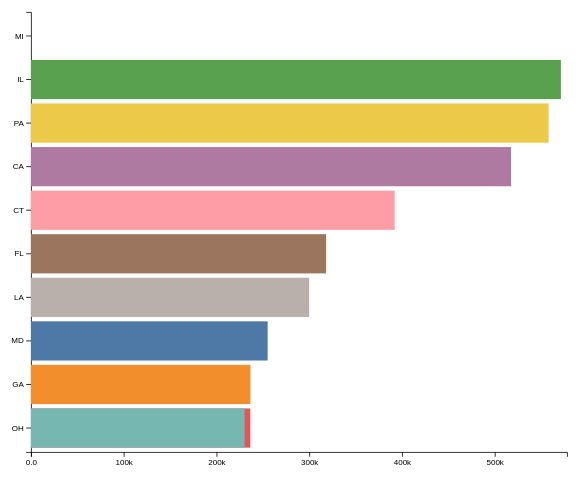
D3 v7 page, settled after 360 driven frames (6 s of simulated time); the page loaded 1 data file(s).


// ── ../global.js
// global.js

document.addEventListener("DOMContentLoaded", () => {
    const navBar = document.createElement("nav");
    navBar.className = "navbar";

    const isHomePage = document.documentElement.classList.contains('home');

    navBar.innerHTML = `
        <ul class="navbar-list">
            <li class="navbar-item"><a href="${isHomePage ? "" : "../"}" class="navbar-link">Home</a></li>
            <li class="navbar-item"><a href="${isHomePage ? "barchart/map.html" : "../barchart/map.html"}" class="navbar-link">Bar Chart</a></li>
            <li class="navbar-item"><a href="${isHomePage ? "heatmap/heatmap.html" : "../heatmap/heatmap.html"}" class="navbar-link">Heat Map</a></li>
            <li class="navbar-item"><a href="${isHomePage ? "bubble/bubble.html" : "../bubble/bubble.html"}" class="navbar-link">Bubble Map</a></li>
            <li class="navbar-item"><a href="${isHomePage ? "animated_bar/index.html" : "../animated_bar/index.html"}" class="navbar-link">Animated Bar</a></li>
        </ul>
    `;
    document.body.insertBefore(navBar, document.body.firstChild);
});

// ── chart.js
// Chart dimensions
const margin = { top: 20, right: 30, bottom: 30, left: 100 };
const width = 800 - margin.left - margin.right;
const height = 600 - margin.top - margin.bottom;

// Append SVG container
const svg = d3
  .select("#chart")
  .append("svg")
  .attr("viewBox", [0, 0, width + margin.left + margin.right, height + margin.top + margin.bottom])
  .append("g")
  .attr("transform", `translate(${margin.left},${margin.top})`);

// Load and process data
d3.csv("../covid_data_log_200922.csv").then((data) => {
    // Convert log-transformed deaths to actual death counts
    const deathsPerState = d3.rollups(
      data,
      (v) =>
        d3.sum(v, (d) => Math.exp(+d.Deaths)), // Reverse log-transformation
      (d) => d.State // Group by state
    );
  
    const formattedData = deathsPerState.map(([state, deaths]) => ({
      state,
      deaths,
    }));
  
    // Sort data in descending order of deaths
    formattedData.sort((a, b) => b.deaths - a.deaths);
  
    // Scales
    const x = d3.scaleLinear().range([0, width]);
    const y = d3.scaleBand().range([0, height]).padding(0.1);
  
    const color = d3.scaleOrdinal(d3.schemeTableau10);
  
    // Axes
    svg.append("g").attr("class", "x-axis").attr("transform", `translate(0,${height})`);
    svg.append("g").attr("class", "y-axis");
  
    // Set initial scale domains
    x.domain([0, d3.max(formattedData, (d) => d.deaths)]);
    y.domain(formattedData.map((d) => d.state));
  
    // Function to update the chart
    function updateChart(data) {
      // Update scales
      x.domain([0, d3.max(data, (d) => d.deaths)]);
      y.domain(data.map((d) => d.state));
  
      // Bind data to bars
      const bars = svg.selectAll(".bar").data(data, (d) => d.state);
  
      // Enter bars
      bars
        .enter()
        .append("rect")
        .attr("class", "bar")
        .attr("x", 0)
        .attr("y", (d) => y(d.state))
        .attr("height", y.bandwidth())
        .attr("width", (d) => x(d.deaths))
        .attr("fill", (d) => color(d.state))
        .merge(bars) // Update
        .transition()
        .duration(1000)
        .attr("y", (d) => y(d.state))
        .attr("width", (d) => x(d.deaths));
  
      // Remove exiting bars
      bars.exit().remove();
  
      // Update axes
      svg.select(".x-axis").transition().duration(1000).call(d3.axisBottom(x).ticks(5).tickFormat(d3.format(".2s")));
      svg.select(".y-axis").transition().duration(1000).call(d3.axisLeft(y));
    }
  
    // Animate the chart
    let currentIndex = 0;
  
    function animate() {
      // Rotate the data for animation
      const data = formattedData.slice(currentIndex, currentIndex + 10);
      updateChart(data);
      currentIndex = (currentIndex + 1) % formattedData.length;
      setTimeout(animate, 1500); // Update every 1.5 seconds
    }
  
    // Start the animation
    animate();
  });
  

### data: ../covid_data_log_200922.csv
FIPS, stateFIPS, countyFIPS_2d, County, State, Cases, Deaths, Poverty, Population, W_Male, W_Female, B_Male, B_Female, H_Male, H_Female, I_Male, I_Female, A_Male, A_Female, NH_Male, NH_Female, Risk_Index, Risk_Cat, TotalPop
01001, 01, 001, Autauga County, AL, 10.59, 6.812, 10.92, 10.93, 10.65, 10.69, 9.283, 9.415, 7.903, 7.788, 5.979, 6.1, 6.589, 6.779, 4.466, 4.317, 65.42, Above Average, 11.67
01003, 01, 003, Baldwin County, AL, 11.25, 6.865, 12.28, 12.32, 12.16, 12.22, 9.895, 9.958, 9.734, 9.629, 7.909, 7.872, 7.757, 8.13, 5.537, 5.587, 68.39, Above Average, 13.08
01005, 01, 005, Barbour County, AL, 10.11, 5.043, 9.998, 10.11, 9.465, 9.359, 9.453, 9.331, 7.553, 7.292, 5.652, 5.204, 4.844, 4.949, 4.277, 3.714, 97.09, High, 10.87
01007, 01, 007, Bibb County, AL, 9.52, 4.635, 9.914, 10.02, 9.778, 9.74, 8.691, 8.221, 6.944, 6.746, 5.069, 5.017, 4.277, 4.29, 3.912, 2.773, 83.36, Above Average, 10.75
01009, 01, 009, Blount County, AL, 9.868, 4.407, 10.95, 10.97, 10.91, 10.95, 7.068, 6.985, 9.093, 8.98, 6.384, 6.394, 5.447, 5.58, 4.625, 4.127, 81.75, Above Average, 11.79
01011, 01, 011, Bullock County, AL, 10.06, 6.477, 9.046, 9.22, 8.109, 7.682, 8.918, 8.825, 7.225, 7.14, 4.718, 4.71, 3.401, 3.497, 4.477, 4.304, 99.01, Very high, 10.04
01013, 01, 013, Butler County, AL, 10.72, 7.587, 9.869, 9.875, 9.184, 9.278, 8.965, 9.189, 6.153, 6.031, 4.754, 4.82, 5.869, 5.481, 2.565, 2.398, 99.44, Very high, 10.59
01015, 01, 015, Calhoun County, AL, 10.45, 6.043, 11.62, 11.64, 11.34, 11.4, 10.05, 10.19, 8.882, 8.836, 6.909, 6.879, 6.981, 7.316, 5.375, 5.357, 91.49, High, 12.39
01017, 01, 017, Chambers County, AL, 10.88, 7.938, 10.41, 10.41, 9.826, 9.895, 9.439, 9.576, 7.276, 7.108, 5.252, 5.124, 6.242, 5.684, 3.296, 2.89, 98.7, Very high, 11.14
01019, 01, 019, Cherokee County, AL, 8.922, 5.996, 10.15, 10.17, 10.1, 10.13, 7.09, 7.02, 6.548, 6.501, 5.69, 5.684, 4.595, 5.037, 2.639, 2.485, 90.01, High, 10.89
01021, 01, 021, Chilton County, AL, 9.956, 5.451, 10.68, 10.7, 10.55, 10.59, 8.452, 8.488, 8.703, 8.512, 5.908, 5.841, 5.442, 5.69, 4.718, 4.277, 90.84, High, 11.51
01023, 01, 023, Choctaw County, AL, 9.665, 6.676, 9.448, 9.441, 8.859, 8.913, 8.47, 8.664, 5.112, 5.394, 3.871, 3.714, 3.178, 3.738, 0.6931, 1.099, 99.2, Very high, 10.15
01025, 01, 025, Clarke County, AL, 9.909, 5.94, 10.07, 10.07, 9.41, 9.475, 9.193, 9.357, 6.196, 6.109, 5.017, 5.293, 4.745, 4.875, 2.398, 2.485, 97.8, High, 10.78
01027, 01, 027, Clay County, AL, 8.644, 5.268, 9.472, 9.491, 9.298, 9.339, 7.504, 7.602, 6.542, 6.418, 4.673, 4.963, 3.912, 4.007, 1.099, 1.099, 93.6, High, 10.23
01029, 01, 029, Cleburne County, AL, 8.136, 4.615, 9.599, 9.61, 9.553, 9.578, 6.078, 6.24, 6.461, 6.279, 4.654, 4.844, 3.526, 4.078, 3.135, 1.386, 84.44, Above Average, 10.34
01031, 01, 031, Coffee County, AL, 10.35, 5.136, 10.84, 10.87, 10.6, 10.62, 9.132, 9.2, 8.811, 8.709, 6.943, 6.974, 6.788, 7.185, 5.733, 5.375, 82.96, Above Average, 11.67
01033, 01, 033, Colbert County, AL, 10.37, 6.153, 10.9, 10.92, 10.68, 10.75, 9.046, 9.209, 7.948, 7.878, 6.409, 6.389, 5.889, 6.209, 3.989, 4.111, 81.5, Above Average, 11.66
01035, 01, 035, Conecuh County, AL, 9.419, 5.737, 9.408, 9.398, 8.745, 8.758, 8.536, 8.719, 6.14, 5.974, 4.644, 4.5, 3.689, 3.807, 2.079, 1.792, 99.94, Very high, 10.13
01037, 01, 037, Coosa County, AL, 8.558, 4.771, 9.254, 9.275, 8.892, 8.868, 8.084, 8.136, 6.148, 5.989, 4.727, 4.431, 3.258, 3.638, 2.833, 3.178, 99.07, Very high, 10.01
01039, 01, 039, Covington County, AL, 10.09, 6.315, 10.5, 10.52, 10.33, 10.39, 8.401, 8.551, 6.956, 6.963, 6.035, 5.969, 5.323, 5.407, 2.639, 2.565, 86.51, High, 11.24
01041, 01, 041, Crenshaw County, AL, 9.233, 5.434, 9.521, 9.53, 9.204, 9.232, 8.045, 8.201, 6.335, 6.125, 4.86, 4.977, 5.176, 5.037, 2.565, 1.946, 96.29, High, 10.26
01043, 01, 043, Cullman County, AL, 10.44, 5.529, 11.32, 11.34, 11.29, 11.31, 7.309, 7.13, 8.674, 8.621, 6.802, 6.774, 6.275, 6.736, 4.489, 4.454, 91.37, High, 12.1
01045, 01, 045, Dale County, AL, 10.03, 5.204, 10.78, 10.8, 10.52, 10.51, 9.201, 9.342, 8.634, 8.51, 6.532, 6.426, 6.506, 7.009, 4.745, 4.984, 85.43, High, 11.6
01047, 01, 047, Dallas County, AL, 10.9, 6.567, 10.54, 10.52, 9.206, 9.293, 10.08, 10.27, 6.581, 6.375, 5.308, 4.913, 5.333, 5.17, 3.258, 3.091, 98.58, Very high, 11.23
01049, 01, 049, DeKalb County, AL, 10.88, 6.144, 11.16, 11.18, 11.11, 11.12, 7.373, 7.318, 9.757, 9.635, 7.633, 7.582, 6.153, 5.986, 6.227, 6.054, 56.88, Above Average, 12.08
01051, 01, 051, Elmore County, AL, 11.04, 7.142, 11.25, 11.3, 11, 11.07, 9.742, 9.8, 8.279, 8.262, 6.488, 6.513, 6.579, 6.763, 4.796, 4.898, 79.43, Above Average, 12.05
01053, 01, 053, Escambia County, AL, 10.1, 6.299, 10.43, 10.51, 10.04, 10.06, 9.406, 9.32, 7.398, 7.162, 7.371, 7.382, 5.142, 5.198, 3.97, 3.664, 97.28, High, 11.24
01055, 01, 055, Etowah County, AL, 10.96, 7.179, 11.52, 11.54, 11.3, 11.36, 9.653, 9.778, 8.82, 8.716, 6.955, 6.878, 6.849, 6.878, 5.875, 5.743, 86.3, High, 12.29
01057, 01, 057, Fayette County, AL, 8.531, 4.673, 9.69, 9.699, 9.53, 9.579, 7.572, 7.62, 6.256, 6.194, 4.762, 4.673, 3.932, 4.883, 1.099, 1.792, 99.13, Very high, 10.42
01059, 01, 059, Franklin County, AL, 11.05, 6.82, 10.34, 10.35, 10.28, 10.27, 7.424, 7.189, 9.163, 8.909, 6.489, 6.454, 4.89, 4.927, 4.06, 4.511, 79.43, Above Average, 11.29
01061, 01, 061, Geneva County, AL, 8.753, 2.485, 10.17, 10.18, 10.03, 10.07, 7.822, 7.888, 7.48, 7.347, 6.001, 6.011, 4.718, 4.86, 3.401, 3.367, 93.88, High, 10.93
01063, 01, 063, Greene County, AL, 9.515, 6.304, 9.009, 9.001, 7.313, 7.358, 8.714, 8.843, 5.412, 5.313, 3.912, 3.611, 3.178, 3.466, 0.000000, 0.6931, 97.19, High, 9.72
01065, 01, 065, Hale County, AL, 10.02, 7.129, 9.581, 9.592, 8.693, 8.709, 8.967, 9.128, 5.826, 5.697, 4.078, 4.143, 3.761, 4.078, 1.386, 2.197, 98.36, Very high, 10.31
01067, 01, 067, Henry County, AL, 9.256, 5.517, 9.738, 9.753, 9.402, 9.456, 8.359, 8.476, 6.583, 6.524, 4.956, 4.682, 4.443, 4.595, 2.565, 2.303, 94.99, High, 10.49
01069, 01, 069, Houston County, AL, 10.6, 6.384, 11.54, 11.57, 11.18, 11.24, 10.22, 10.36, 8.682, 8.564, 6.812, 6.93, 7.066, 7.336, 4.934, 5.22, 88.37, High, 12.31
… [head cut at 6 KiB]